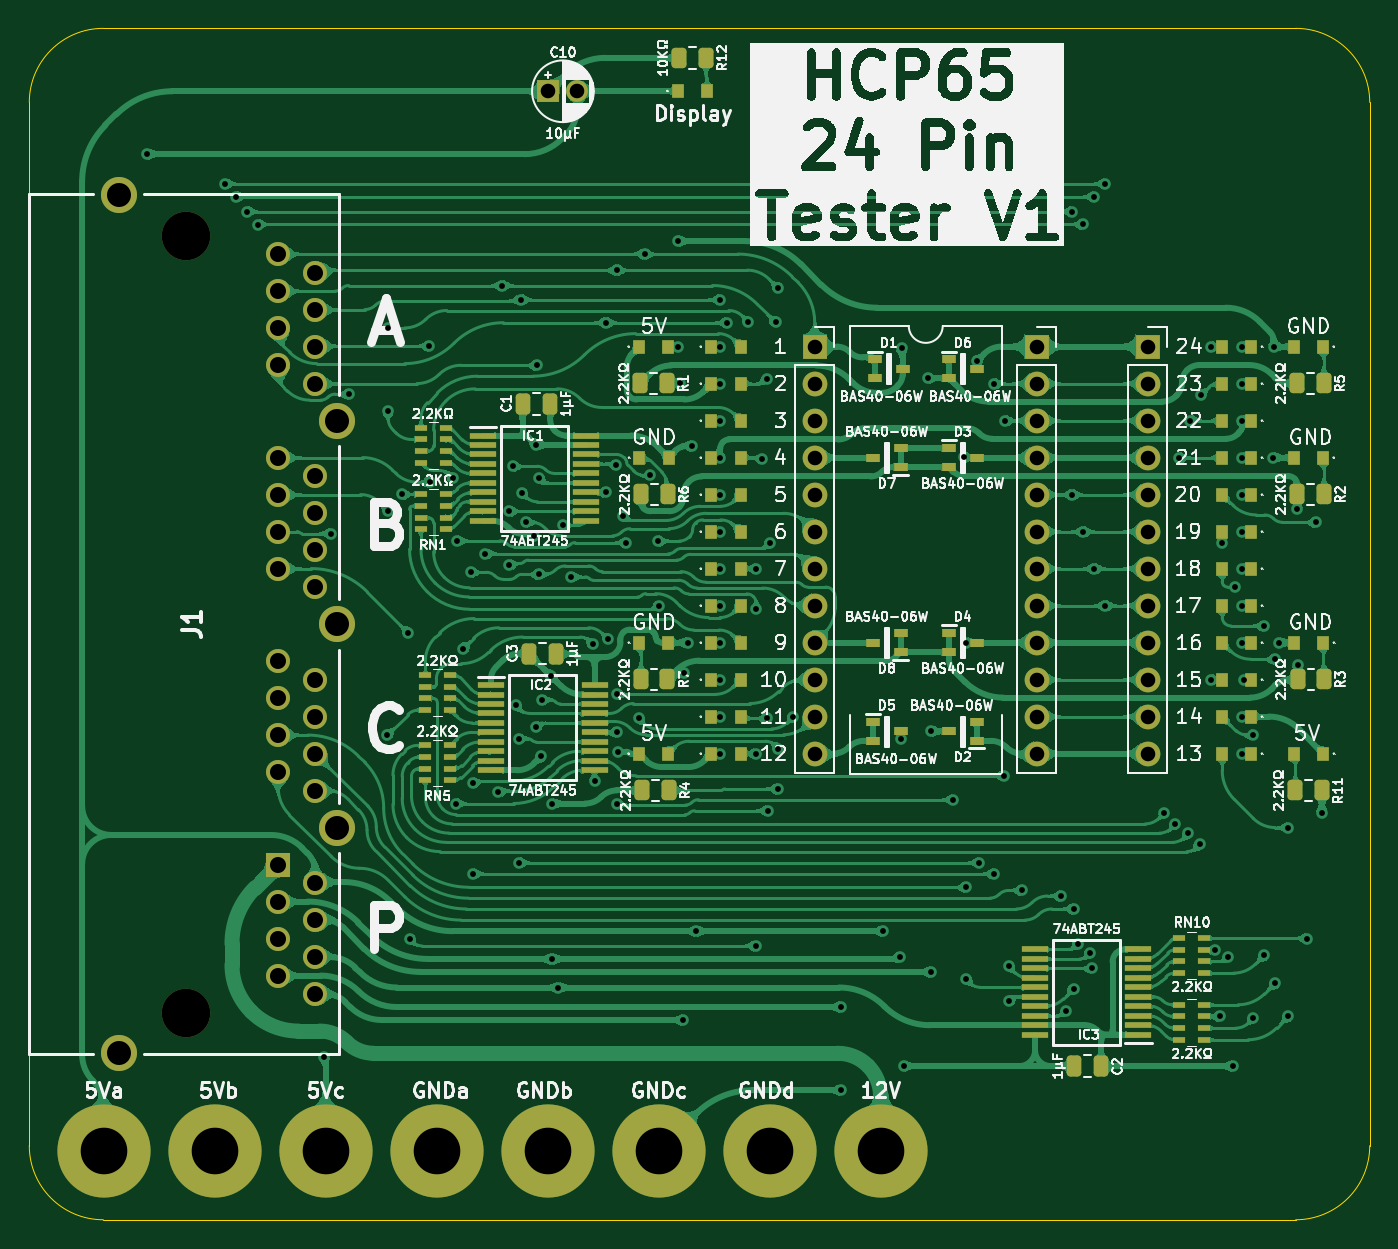
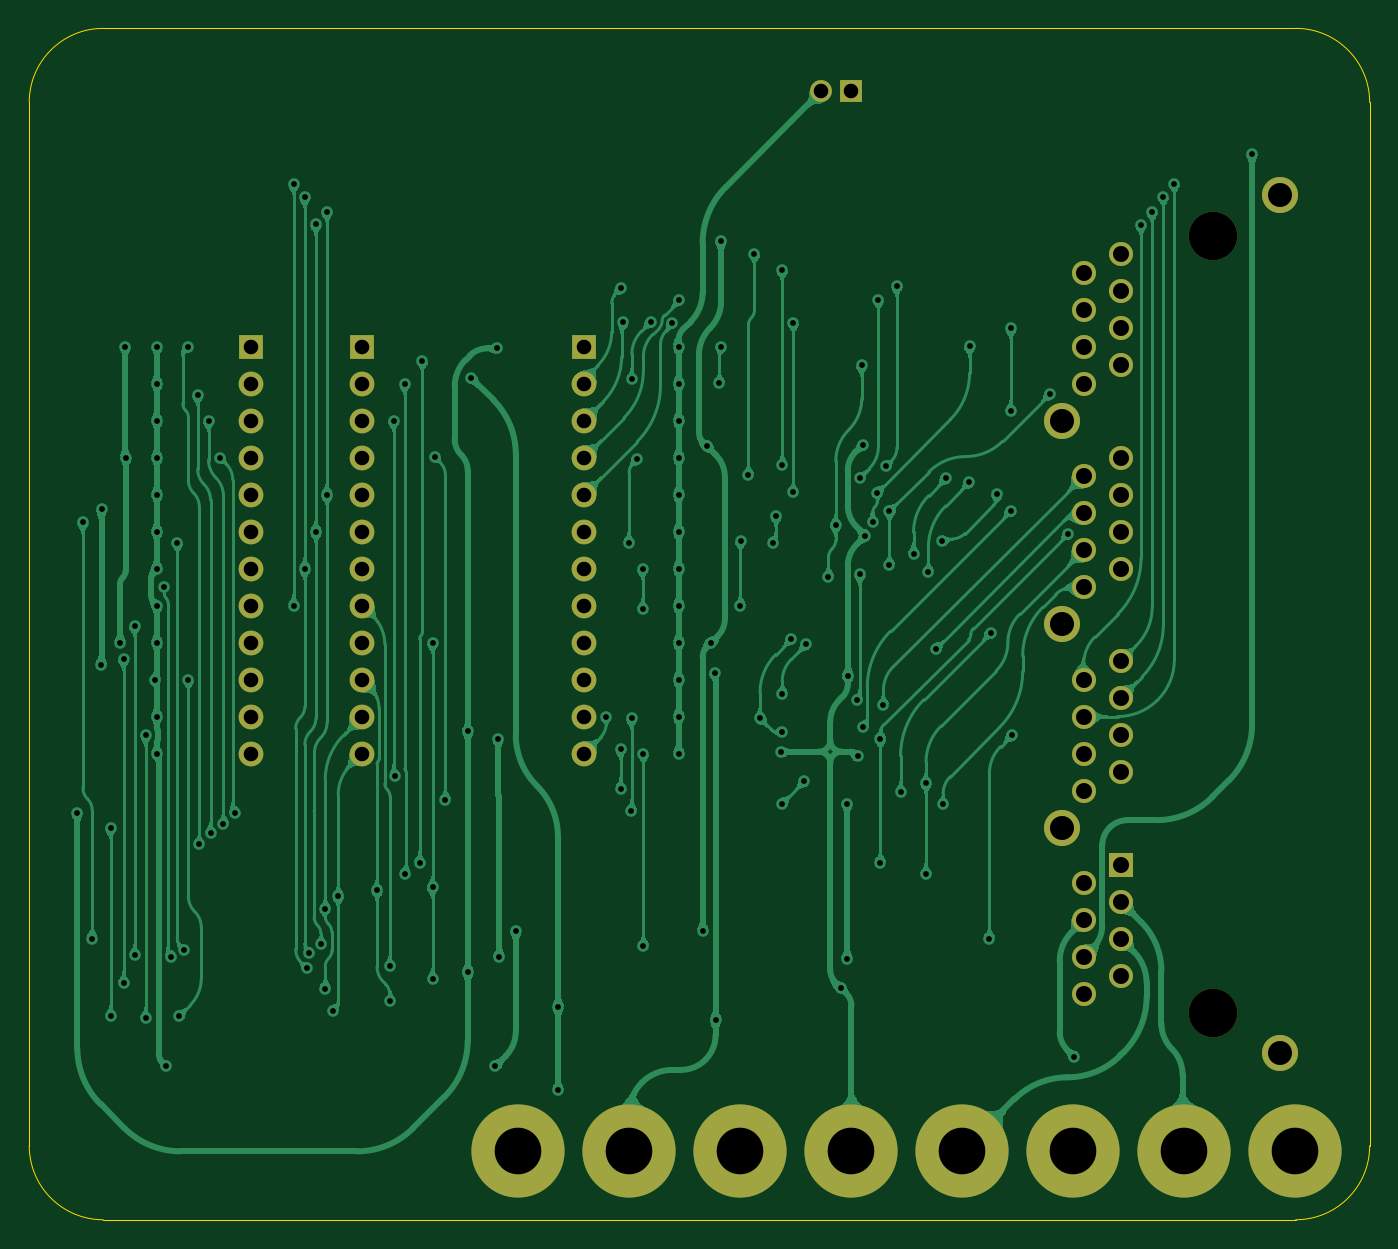
Circuit board: 9 layer files. Board 92.0 x 81.8 mm.
- bottom_copper: HCP65 24 Pin Tester-B_Cu.gbl (293088 bytes)
- bottom_mask: HCP65 24 Pin Tester-B_Mask.gbs (2884 bytes)
- bottom_silk: HCP65 24 Pin Tester-B_Silkscreen.gbo (501 bytes)
- outline: HCP65 24 Pin Tester-Edge_Cuts.gm1 (1017 bytes)
- top_copper: HCP65 24 Pin Tester-F_Cu.gtl (598471 bytes)
- top_mask: HCP65 24 Pin Tester-F_Mask.gts (10546 bytes)
- top_silk: HCP65 24 Pin Tester-F_Silkscreen.gto (233440 bytes)
- drill: HCP65 24 Pin Tester-NPTH.drl (399 bytes)
- drill: HCP65 24 Pin Tester-PTH.drl (4568 bytes)

=== bottom_copper: HCP65 24 Pin Tester-B_Cu.gbl (293088 bytes, source omitted) ===
=== bottom_mask: HCP65 24 Pin Tester-B_Mask.gbs ===
%TF.GenerationSoftware,KiCad,Pcbnew,9.0.7-9.0.7~ubuntu24.04.1*%
%TF.CreationDate,2026-01-16T08:01:28+02:00*%
%TF.ProjectId,HCP65 24 Pin Tester,48435036-3520-4323-9420-50696e205465,V1*%
%TF.SameCoordinates,Original*%
%TF.FileFunction,Soldermask,Bot*%
%TF.FilePolarity,Negative*%
%FSLAX46Y46*%
G04 Gerber Fmt 4.6, Leading zero omitted, Abs format (unit mm)*
G04 Created by KiCad (PCBNEW 9.0.7-9.0.7~ubuntu24.04.1) date 2026-01-16 08:01:28*
%MOMM*%
%LPD*%
G01*
G04 APERTURE LIST*
%ADD10C,6.400000*%
%ADD11C,3.330000*%
%ADD12R,1.650000X1.650000*%
%ADD13C,1.650000*%
%ADD14C,2.475000*%
%ADD15R,1.700000X1.700000*%
%ADD16C,1.700000*%
%ADD17R,1.500000X1.500000*%
%ADD18C,1.500000*%
G04 APERTURE END LIST*
D10*
%TO.C,H4*%
X3247002Y-61595496D03*
%TD*%
%TO.C,H7*%
X18487002Y-61595496D03*
%TD*%
%TO.C,H8*%
X33727002Y-61595496D03*
%TD*%
%TO.C,H6*%
X26107002Y-61595496D03*
%TD*%
%TO.C,H3*%
X-4372998Y-61595496D03*
%TD*%
%TO.C,H5*%
X10867002Y-61595496D03*
%TD*%
D11*
%TO.C,J1*%
X-6350000Y1270000D03*
X-6350000Y-52070000D03*
D12*
X0Y-41910000D03*
D13*
X2540000Y-43180000D03*
X0Y-44450000D03*
X2540000Y-45720000D03*
X0Y-46989999D03*
X2540000Y-48260000D03*
X0Y-49530000D03*
X2540000Y-50800000D03*
X0Y-27940000D03*
X2540000Y-29210000D03*
X0Y-30479999D03*
X2540000Y-31750000D03*
X0Y-33020000D03*
X2540000Y-34290000D03*
X0Y-35560000D03*
X2540000Y-36830000D03*
X0Y-13970001D03*
X2540000Y-15240000D03*
X0Y-16510000D03*
X2540000Y-17780000D03*
X0Y-19050000D03*
X2540000Y-20320000D03*
X0Y-21590000D03*
X2540000Y-22860000D03*
X0Y0D03*
X2540000Y-1270000D03*
X0Y-2540000D03*
X2540000Y-3810000D03*
X0Y-5080000D03*
X2540000Y-6350000D03*
X0Y-7619999D03*
X2540000Y-8890000D03*
D14*
X-10920000Y4060000D03*
X4060000Y-11430000D03*
X4060000Y-25400001D03*
X4060000Y-39370000D03*
X-10920000Y-54860000D03*
%TD*%
D10*
%TO.C,H2*%
X-11992998Y-61595496D03*
%TD*%
D15*
%TO.C,J8*%
X36830000Y-6350000D03*
D16*
X36830000Y-8890000D03*
X36830000Y-11430000D03*
X36830000Y-13970000D03*
X36830000Y-16510000D03*
X36830000Y-19050000D03*
X36830000Y-21590000D03*
X36830000Y-24130000D03*
X36830000Y-26670000D03*
X36830000Y-29210000D03*
X36830000Y-31750000D03*
X36830000Y-34290000D03*
%TD*%
D15*
%TO.C,J3*%
X52070000Y-6350000D03*
D16*
X52070000Y-8890000D03*
X52070000Y-11430000D03*
X52070000Y-13970000D03*
X52070000Y-16510000D03*
X52070000Y-19050000D03*
X52070000Y-21590000D03*
X52070000Y-24130000D03*
X52070000Y-26670000D03*
X52070000Y-29210000D03*
X52070000Y-31750000D03*
X52070000Y-34290000D03*
%TD*%
D10*
%TO.C,H1*%
X41347002Y-61595496D03*
%TD*%
D15*
%TO.C,J9*%
X59690000Y-6350000D03*
D16*
X59690000Y-8890000D03*
X59690000Y-11430000D03*
X59690000Y-13970000D03*
X59690000Y-16510000D03*
X59690000Y-19050000D03*
X59690000Y-21590000D03*
X59690000Y-24130000D03*
X59690000Y-26670000D03*
X59690000Y-29210000D03*
X59690000Y-31750000D03*
X59690000Y-34290000D03*
%TD*%
D17*
%TO.C,C10*%
X18542000Y11176000D03*
D18*
X20542000Y11176000D03*
%TD*%
M02*

=== bottom_silk: HCP65 24 Pin Tester-B_Silkscreen.gbo ===
%TF.GenerationSoftware,KiCad,Pcbnew,9.0.7-9.0.7~ubuntu24.04.1*%
%TF.CreationDate,2026-01-16T08:01:28+02:00*%
%TF.ProjectId,HCP65 24 Pin Tester,48435036-3520-4323-9420-50696e205465,V1*%
%TF.SameCoordinates,Original*%
%TF.FileFunction,Legend,Bot*%
%TF.FilePolarity,Positive*%
%FSLAX46Y46*%
G04 Gerber Fmt 4.6, Leading zero omitted, Abs format (unit mm)*
G04 Created by KiCad (PCBNEW 9.0.7-9.0.7~ubuntu24.04.1) date 2026-01-16 08:01:28*
%MOMM*%
%LPD*%
G01*
G04 APERTURE LIST*
G04 APERTURE END LIST*
M02*

=== outline: HCP65 24 Pin Tester-Edge_Cuts.gm1 ===
%TF.GenerationSoftware,KiCad,Pcbnew,9.0.7-9.0.7~ubuntu24.04.1*%
%TF.CreationDate,2026-01-16T08:01:28+02:00*%
%TF.ProjectId,HCP65 24 Pin Tester,48435036-3520-4323-9420-50696e205465,V1*%
%TF.SameCoordinates,Original*%
%TF.FileFunction,Profile,NP*%
%FSLAX46Y46*%
G04 Gerber Fmt 4.6, Leading zero omitted, Abs format (unit mm)*
G04 Created by KiCad (PCBNEW 9.0.7-9.0.7~ubuntu24.04.1) date 2026-01-16 08:01:28*
%MOMM*%
%LPD*%
G01*
G04 APERTURE LIST*
%TA.AperFunction,Profile*%
%ADD10C,0.100000*%
%TD*%
G04 APERTURE END LIST*
D10*
X69850000Y-66294000D02*
X-12009995Y-66294001D01*
X74930000Y-61214000D02*
X74931049Y10414504D01*
X-12009995Y15495000D02*
X69851048Y15494503D01*
X-17090002Y-61213504D02*
X-17090000Y10414000D01*
X74930000Y-61213999D02*
G75*
G02*
X69850000Y-66294000I-5080000J-1D01*
G01*
X-12010002Y-66293504D02*
G75*
G02*
X-17090002Y-61213504I8J5080008D01*
G01*
X-17089955Y10414000D02*
G75*
G02*
X-12009995Y15495000I5081000J0D01*
G01*
X69851048Y15494504D02*
G75*
G02*
X74931054Y10414504I2J-5080004D01*
G01*
M02*

=== top_copper: HCP65 24 Pin Tester-F_Cu.gtl (598471 bytes, source omitted) ===
=== top_mask: HCP65 24 Pin Tester-F_Mask.gts (10546 bytes, source omitted) ===
=== top_silk: HCP65 24 Pin Tester-F_Silkscreen.gto (233440 bytes, source omitted) ===
=== drill: HCP65 24 Pin Tester-NPTH.drl ===
M48
; DRILL file {KiCad 9.0.7-9.0.7~ubuntu24.04.1} date 2026-01-16T08:01:26+0200
; FORMAT={-:-/ absolute / metric / decimal}
; #@! TF.CreationDate,2026-01-16T08:01:26+02:00
; #@! TF.GenerationSoftware,Kicad,Pcbnew,9.0.7-9.0.7~ubuntu24.04.1
; #@! TF.FileFunction,NonPlated,1,2,NPTH
FMAT,2
METRIC
; #@! TA.AperFunction,NonPlated,NPTH,ComponentDrill
T1C3.330
%
G90
G05
T1
X-6.35Y1.27
X-6.35Y-52.07
M30

=== drill: HCP65 24 Pin Tester-PTH.drl ===
M48
; DRILL file {KiCad 9.0.7-9.0.7~ubuntu24.04.1} date 2026-01-16T08:01:26+0200
; FORMAT={-:-/ absolute / metric / decimal}
; #@! TF.CreationDate,2026-01-16T08:01:26+02:00
; #@! TF.GenerationSoftware,Kicad,Pcbnew,9.0.7-9.0.7~ubuntu24.04.1
; #@! TF.FileFunction,Plated,1,2,PTH
FMAT,2
METRIC
; #@! TA.AperFunction,Plated,PTH,ViaDrill
T1C0.400
; #@! TA.AperFunction,Plated,PTH,ComponentDrill
T2C1.000
; #@! TA.AperFunction,Plated,PTH,ComponentDrill
T3C1.100
; #@! TA.AperFunction,Plated,PTH,ComponentDrill
T4C1.650
; #@! TA.AperFunction,Plated,PTH,ComponentDrill
T5C3.200
%
G90
G05
T1
X-9.017Y6.858
X-3.683Y4.826
X-2.921Y3.937
X-2.159Y2.921
X-1.397Y2.02
X3.175Y-55.118
X3.605Y-19.185
X4.874Y-9.616
X7.477Y-33.036
X7.529Y-17.611
X7.543Y-5.07
X7.543Y-10.795
X8.509Y-16.496
X8.926Y-25.999
X9.017Y-46.99
X10.378Y-6.315
X10.385Y-15.659
X11.993Y-15.394
X12.192Y-37.719
X12.265Y-19.688
X12.692Y-27.091
X13.208Y-21.844
X13.367Y-36.322
X13.367Y-42.545
X14.224Y-20.574
X15.113Y-36.945
X15.367Y-2.159
X15.875Y-17.657
X15.875Y-21.353
X16.109Y-14.567
X16.295Y-30.96
X16.51Y-33.274
X16.51Y-41.783
X16.633Y-3.125
X16.719Y-16.376
X17.018Y-18.407
X17.526Y-19.326
X17.698Y-32.442
X17.707Y-13.093
X17.78Y-7.632
X17.896Y-15.397
X17.907Y-21.987
X18.07Y-34.458
X18.098Y-30.605
X18.734Y-28.956
X18.796Y-37.719
X18.796Y-48.387
X19.235Y-50.349
X19.562Y-18.615
X20.066Y-22.159
X21.59Y-26.797
X21.717Y-36.195
X22.47Y-16.357
X22.479Y-4.711
X22.606Y-26.416
X23.22Y-14.483
X23.241Y-1.104
X23.241Y-30.226
X23.241Y-37.719
X23.25Y-32.808
X23.342Y-34.163
X23.669Y-17.98
X23.905Y-19.818
X24.765Y-31.877
X25.146Y0.0
X25.555Y-15.2
X26.085Y-19.697
X26.146Y-24.139
X27.432Y0.889
X27.432Y-6.35
X27.559Y-8.88
X27.813Y-52.578
X27.876Y-28.727
X28.116Y-26.67
X28.407Y-13.184
X28.702Y-46.482
X30.321Y-3.125
X30.353Y-6.35
X30.353Y-8.89
X30.353Y-11.43
X30.353Y-13.97
X30.353Y-16.51
X30.353Y-19.05
X30.353Y-21.59
X30.353Y-24.13
X30.353Y-26.67
X30.353Y-29.21
X30.353Y-31.75
X30.353Y-34.29
X30.785Y-4.711
X32.256Y-4.651
X32.766Y-34.29
X32.766Y-47.498
X32.814Y-21.59
X32.814Y-24.384
X33.212Y-14.098
X33.523Y-8.599
X33.566Y-31.874
X33.591Y-38.215
X33.75Y-19.818
X34.14Y-4.696
X34.29Y-36.715
X34.316Y-33.95
X34.338Y-2.359
X35.328Y-31.75
X38.608Y-51.689
X38.608Y-57.404
X41.529Y-46.482
X42.672Y-48.26
X42.733Y-33.274
X42.799Y-6.477
X42.926Y-55.753
X44.577Y-8.509
X44.831Y-32.766
X44.831Y-49.276
X46.355Y-37.454
X47.096Y-13.932
X47.244Y-26.67
X47.244Y-43.467
X47.244Y-49.784
X47.94Y-7.366
X48.133Y-41.783
X49.149Y-8.89
X49.149Y-42.545
X49.796Y-35.814
X49.911Y-11.43
X50.165Y-48.895
X50.165Y-51.308
X51.054Y-43.688
X53.721Y-44.069
X54.102Y-51.943
X54.483Y2.921
X54.483Y-16.51
X54.61Y-44.958
X54.61Y-50.419
X54.906Y-47.334
X55.245Y2.032
X55.245Y-19.05
X55.732Y-47.983
X55.88Y-49.022
X56.007Y3.937
X56.007Y-21.59
X56.769Y4.826
X56.769Y-24.13
X60.833Y-38.354
X61.595Y-39.116
X61.849Y-13.97
X62.484Y-39.751
X62.623Y-11.43
X63.246Y-40.513
X63.373Y-9.652
X64.008Y-6.35
X64.008Y-29.21
X64.278Y-47.782
X64.643Y-52.324
X64.77Y-19.812
X65.228Y-48.229
X65.532Y-55.742
X65.659Y-22.86
X66.183Y-6.35
X66.183Y-8.89
X66.183Y-11.43
X66.183Y-13.97
X66.183Y-16.51
X66.183Y-19.05
X66.183Y-21.59
X66.183Y-24.13
X66.183Y-26.67
X66.183Y-31.75
X66.183Y-34.29
X66.289Y-29.21
X66.929Y-33.02
X66.929Y-52.451
X67.691Y-25.527
X67.691Y-48.133
X68.312Y-13.97
X68.342Y-6.35
X68.453Y-27.813
X68.453Y-50.038
X68.707Y-26.67
X69.342Y-39.37
X69.342Y-52.324
X69.967Y-17.526
X69.977Y-28.194
X70.612Y-46.99
X71.247Y-18.415
X71.628Y-38.354
T2
X18.542Y11.176
X20.542Y11.176
X36.83Y-6.35
X36.83Y-8.89
X36.83Y-11.43
X36.83Y-13.97
X36.83Y-16.51
X36.83Y-19.05
X36.83Y-21.59
X36.83Y-24.13
X36.83Y-26.67
X36.83Y-29.21
X36.83Y-31.75
X36.83Y-34.29
X52.07Y-6.35
X52.07Y-8.89
X52.07Y-11.43
X52.07Y-13.97
X52.07Y-16.51
X52.07Y-19.05
X52.07Y-21.59
X52.07Y-24.13
X52.07Y-26.67
X52.07Y-29.21
X52.07Y-31.75
X52.07Y-34.29
X59.69Y-6.35
X59.69Y-8.89
X59.69Y-11.43
X59.69Y-13.97
X59.69Y-16.51
X59.69Y-19.05
X59.69Y-21.59
X59.69Y-24.13
X59.69Y-26.67
X59.69Y-29.21
X59.69Y-31.75
X59.69Y-34.29
T3
X0.0Y0.0
X0.0Y-2.54
X0.0Y-5.08
X0.0Y-7.62
X0.0Y-13.97
X0.0Y-16.51
X0.0Y-19.05
X0.0Y-21.59
X0.0Y-27.94
X0.0Y-30.48
X0.0Y-33.02
X0.0Y-35.56
X0.0Y-41.91
X0.0Y-44.45
X0.0Y-46.99
X0.0Y-49.53
X2.54Y-1.27
X2.54Y-3.81
X2.54Y-6.35
X2.54Y-8.89
X2.54Y-15.24
X2.54Y-17.78
X2.54Y-20.32
X2.54Y-22.86
X2.54Y-29.21
X2.54Y-31.75
X2.54Y-34.29
X2.54Y-36.83
X2.54Y-43.18
X2.54Y-45.72
X2.54Y-48.26
X2.54Y-50.8
T4
X-10.92Y4.06
X-10.92Y-54.86
X4.06Y-11.43
X4.06Y-25.4
X4.06Y-39.37
T5
X-11.993Y-61.595
X-4.373Y-61.595
X3.247Y-61.595
X10.867Y-61.595
X18.487Y-61.595
X26.107Y-61.595
X33.727Y-61.595
X41.347Y-61.595
M30
